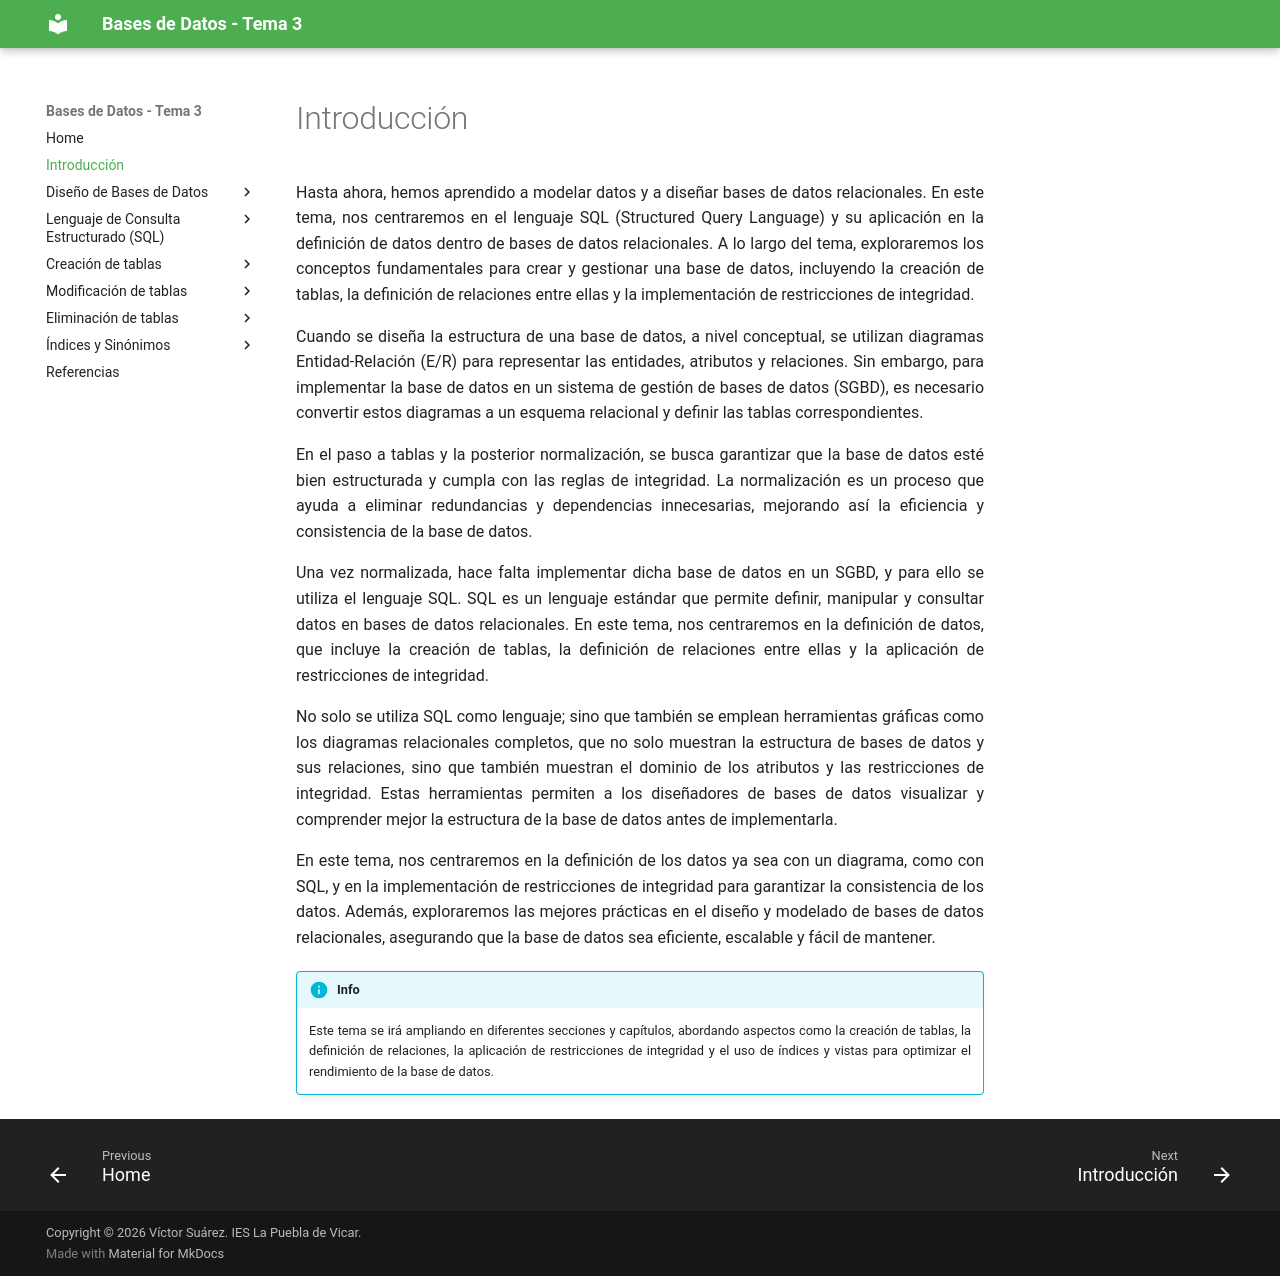

repository: BDPuebla/tema3 · page: introduccion/index.html · generator: mkdocs

# Introducción

Hasta ahora, hemos aprendido a modelar datos y a diseñar bases de datos relacionales. En este tema, nos centraremos en el lenguaje SQL (Structured Query Language) y su aplicación en la definición de datos dentro de bases de datos relacionales. A lo largo del tema, exploraremos los conceptos fundamentales para crear y gestionar una base de datos, incluyendo la creación de tablas, la definición de relaciones entre ellas y la implementación de restricciones de integridad.

Cuando se diseña la estructura de una base de datos, a nivel conceptual, se utilizan diagramas Entidad-Relación (E/R) para representar las entidades, atributos y relaciones. Sin embargo, para implementar la base de datos en un sistema de gestión de bases de datos (SGBD), es necesario convertir estos diagramas a un esquema relacional y definir las tablas correspondientes.

En el paso a tablas y la posterior normalización, se busca garantizar que la base de datos esté bien estructurada y cumpla con las reglas de integridad. La normalización es un proceso que ayuda a eliminar redundancias y dependencias innecesarias, mejorando así la eficiencia y consistencia de la base de datos.

Una vez normalizada, hace falta implementar dicha base de datos en un SGBD, y para ello se utiliza el lenguaje SQL. SQL es un lenguaje estándar que permite definir, manipular y consultar datos en bases de datos relacionales. En este tema, nos centraremos en la definición de datos, que incluye la creación de tablas, la definición de relaciones entre ellas y la aplicación de restricciones de integridad.

No solo se utiliza SQL como lenguaje; sino que también se emplean herramientas gráficas como los diagramas relacionales completos, que no solo muestran la estructura de bases de datos y sus relaciones, sino que también muestran el dominio de los atributos y las restricciones de integridad. Estas herramientas permiten a los diseñadores de bases de datos visualizar y comprender mejor la estructura de la base de datos antes de implementarla.

En este tema, nos centraremos en la definición de los datos ya sea con un diagrama, como con SQL, y en la implementación de restricciones de integridad para garantizar la consistencia de los datos. Además, exploraremos las mejores prácticas en el diseño y modelado de bases de datos relacionales, asegurando que la base de datos sea eficiente, escalable y fácil de mantener.


!!! info
    Este tema se irá ampliando en diferentes secciones y capítulos, abordando aspectos como la creación de tablas, la definición de relaciones, la aplicación de restricciones de integridad y el uso de índices y vistas para optimizar el rendimiento de la base de datos.
